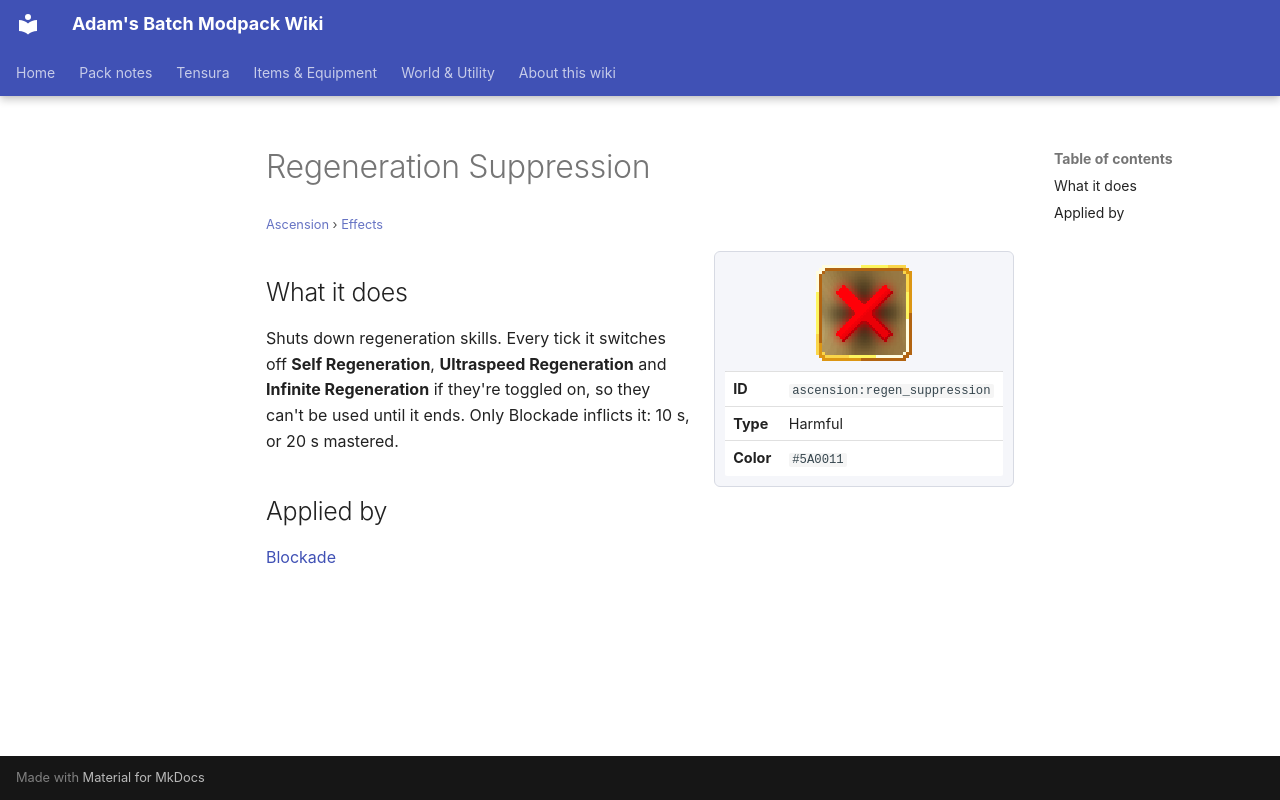

repository: Proteus-Nell/Adams-Batch-MC-Modpack-Wiki · page: ascension/effects/regen-suppression/index.html · generator: mkdocs

# Regeneration Suppression

<small>[Ascension](../index.md) &rsaquo; [Effects](index.md)</small>

<div class="infobox" markdown>

![Regeneration Suppression](../../assets/icons/ascension/effect/regen_suppression.png)

| | |
|---|---|
| **ID** | `ascension:regen_suppression` |
| **Type** | Harmful |
| **Color** | `#5A0011` |

</div>

## What it does

Shuts down regeneration skills. Every tick it switches off **Self Regeneration**, **Ultraspeed Regeneration** and **Infinite Regeneration** if they're toggled on, so they can't be used until it ends. Only Blockade inflicts it: 10 s, or 20 s mastered.

## Applied by

[Blockade](../abilities/extra-skills/blockade.md)
